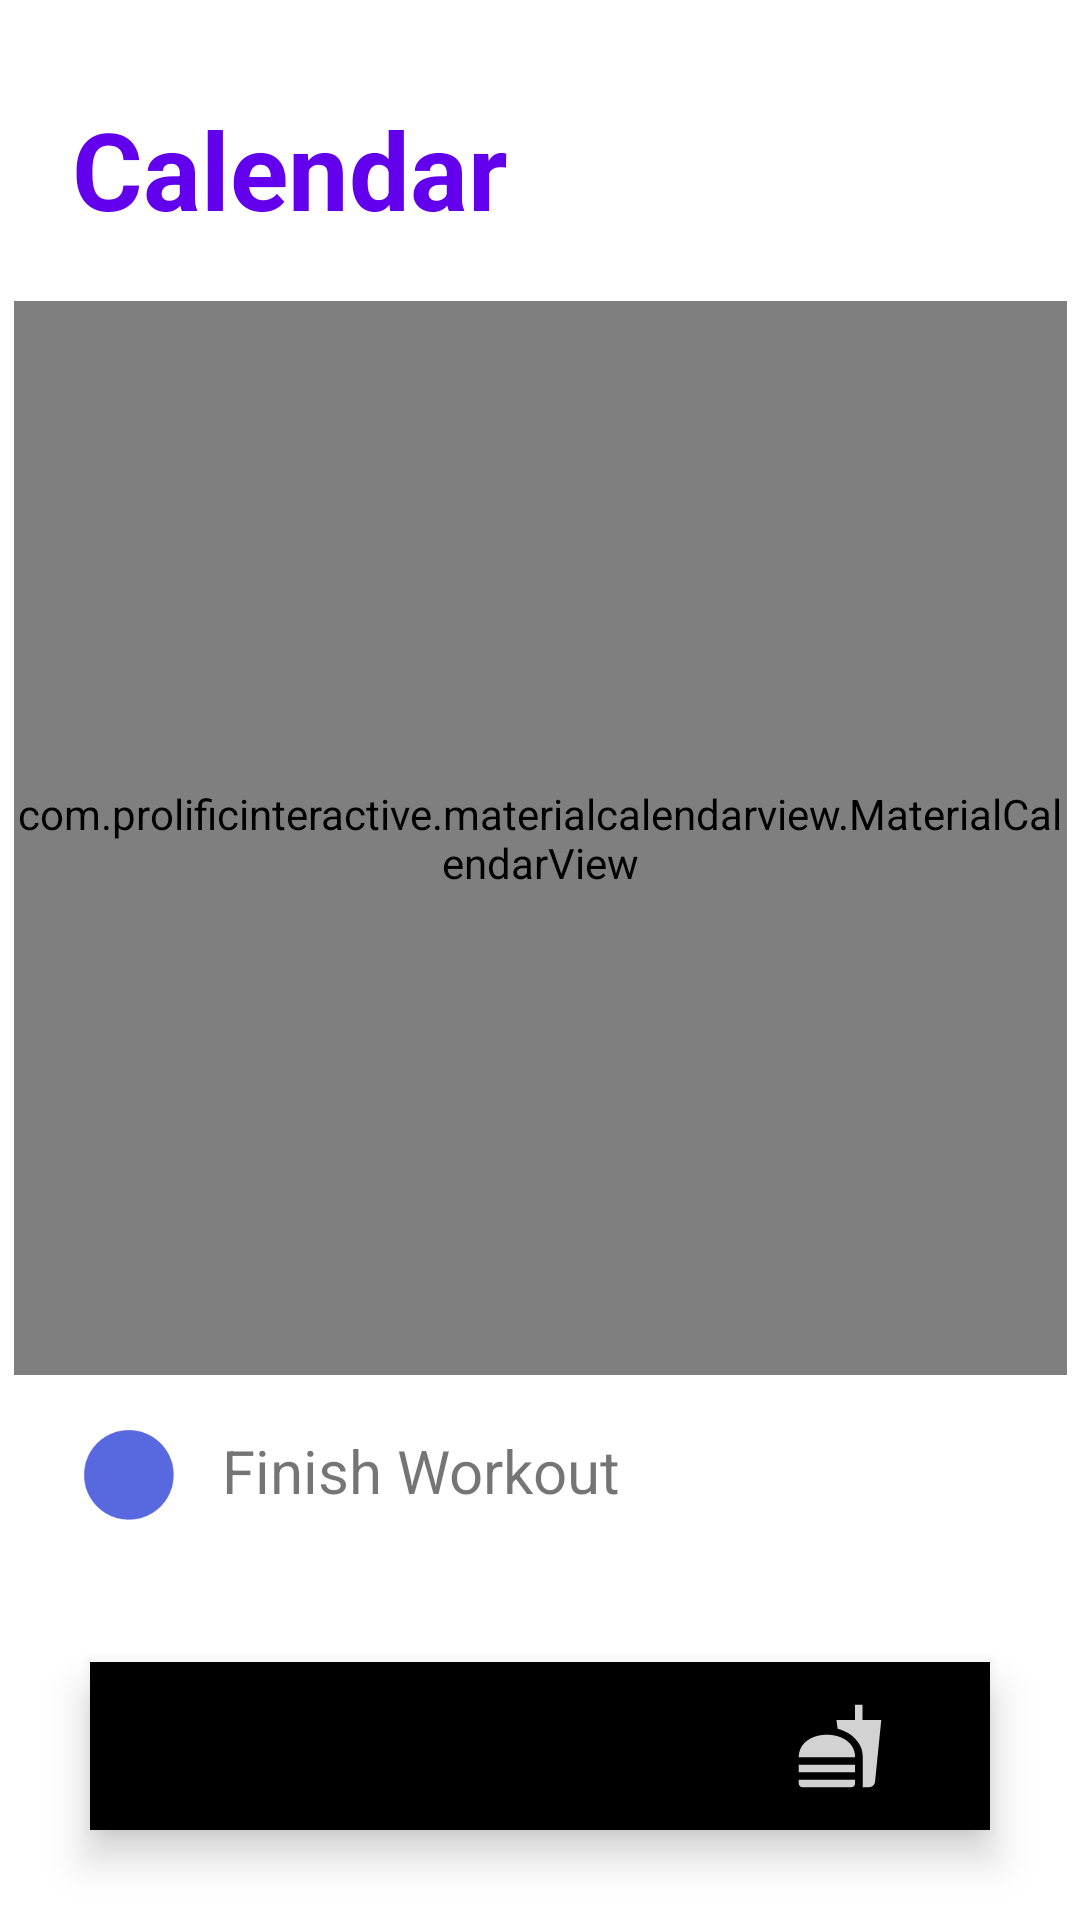

Write the Android layout XML for this screen, with the resource values it uses.
<!-- AndroidManifest.xml: application theme Theme.MADFit -->
<!-- res/layout/activity_workout_calendar.xml -->
<?xml version="1.0" encoding="utf-8"?>
<androidx.constraintlayout.widget.ConstraintLayout xmlns:android="http://schemas.android.com/apk/res/android"
    xmlns:app="http://schemas.android.com/apk/res-auto"
    xmlns:tools="http://schemas.android.com/tools"
    android:layout_width="match_parent"
    android:layout_height="match_parent"
    tools:context=".WorkoutCalendar">


    <com.prolificinteractive.materialcalendarview.MaterialCalendarView
        android:id="@+id/calendar"
        android:layout_width="351dp"
        android:layout_height="358dp"
        android:layout_marginTop="20dp"
        android:background="#EFF2F1"
        app:layout_constraintBottom_toBottomOf="parent"
        app:layout_constraintEnd_toEndOf="parent"
        app:layout_constraintStart_toStartOf="parent"
        app:layout_constraintTop_toBottomOf="@+id/textView28"
        app:layout_constraintVertical_bias="0.0"
        app:mcv_selectionColor="@color/main"
        app:mcv_showOtherDates="all">

    </com.prolificinteractive.materialcalendarview.MaterialCalendarView>

    <TextView
        android:id="@+id/textView28"
        android:layout_width="wrap_content"
        android:layout_height="wrap_content"
        android:layout_marginStart="24dp"
        android:layout_marginTop="32dp"
        android:text="Calendar"
        android:textColor="?attr/colorPrimary"
        android:textSize="36sp"
        android:textStyle="bold"
        app:layout_constraintStart_toStartOf="parent"
        app:layout_constraintTop_toTopOf="parent" />

    <com.google.android.material.bottomnavigation.BottomNavigationView
        android:id="@+id/bottom_navigation"
        android:layout_width="match_parent"
        android:layout_height="wrap_content"
        android:layout_alignParentBottom="true"
        android:layout_margin="30dp"
        android:layout_marginBottom="30dp"
        android:background="@drawable/round_corner"
        android:elevation="2dp"
        app:itemIconSize="30dp"
        app:itemIconTint="@drawable/item_selector"
        app:itemRippleColor="@android:color/transparent"
        app:labelVisibilityMode="unlabeled"
        app:layout_constraintBottom_toBottomOf="parent"
        app:layout_constraintEnd_toEndOf="parent"
        app:layout_constraintStart_toStartOf="parent"
        app:menu="@menu/menu" >

    </com.google.android.material.bottomnavigation.BottomNavigationView>

    <ImageView
        android:id="@+id/imageView2"
        android:layout_width="30dp"
        android:layout_height="30dp"
        android:layout_marginStart="28dp"
        app:layout_constraintBottom_toBottomOf="parent"
        app:layout_constraintStart_toStartOf="parent"
        app:layout_constraintTop_toBottomOf="@+id/calendar"
        app:layout_constraintVertical_bias="0.121"
        app:srcCompat="@drawable/dot" />

    <TextView
        android:id="@+id/textView21"
        android:layout_width="wrap_content"
        android:layout_height="wrap_content"
        android:layout_marginStart="46dp"
        android:layout_marginEnd="208dp"
        android:text="Finish Workout"
        android:textSize="20sp"
        app:layout_constraintBottom_toBottomOf="parent"
        app:layout_constraintEnd_toEndOf="parent"
        app:layout_constraintHorizontal_bias="0.0"
        app:layout_constraintStart_toStartOf="@+id/imageView2"
        app:layout_constraintTop_toBottomOf="@+id/calendar"
        app:layout_constraintVertical_bias="0.118" />


</androidx.constraintlayout.widget.ConstraintLayout>
<!-- resources referenced by this layout -->
<resources>
  <color name="main">#5868E0</color>
  <!-- drawable dot: png bitmap (drawable-v24, 1695 bytes) -->
  <!-- drawable item_selector (drawable) -->
  <?xml version="1.0" encoding="utf-8"?>
  <selector xmlns:android="http://schemas.android.com/apk/res/android">
  
  
      <item android:state_pressed="true" android:color="@color/black"/>
      <item android:state_checked="true" android:color="@color/black"/>
      <item android:color="@color/light_white"/>
  
  </selector>
  <style name="Theme.MADFit" parent="Theme.MaterialComponents.DayNight.DarkActionBar">
          
          <item name="colorPrimary">@color/purple_500</item>
          <item name="colorPrimaryVariant">@color/purple_700</item>
          <item name="colorOnPrimary">@color/white</item>
          
          <item name="colorSecondary">@color/teal_200</item>
          <item name="colorSecondaryVariant">@color/teal_700</item>
          <item name="colorOnSecondary">@color/black</item>
          
          <item name="android:statusBarColor" tools:targetApi="l">?attr/colorPrimaryVariant</item>
          
      </style>
  <color name="black">#FF000000</color>
  <color name="light_white">#D2D2D2</color>
  <color name="purple_500">#FF6200EE</color>
  <color name="purple_700">#FF3700B3</color>
  <color name="white">#FFFFFFFF</color>
  <color name="teal_200">#FF03DAC5</color>
  <color name="teal_700">#FF018786</color>
</resources>
